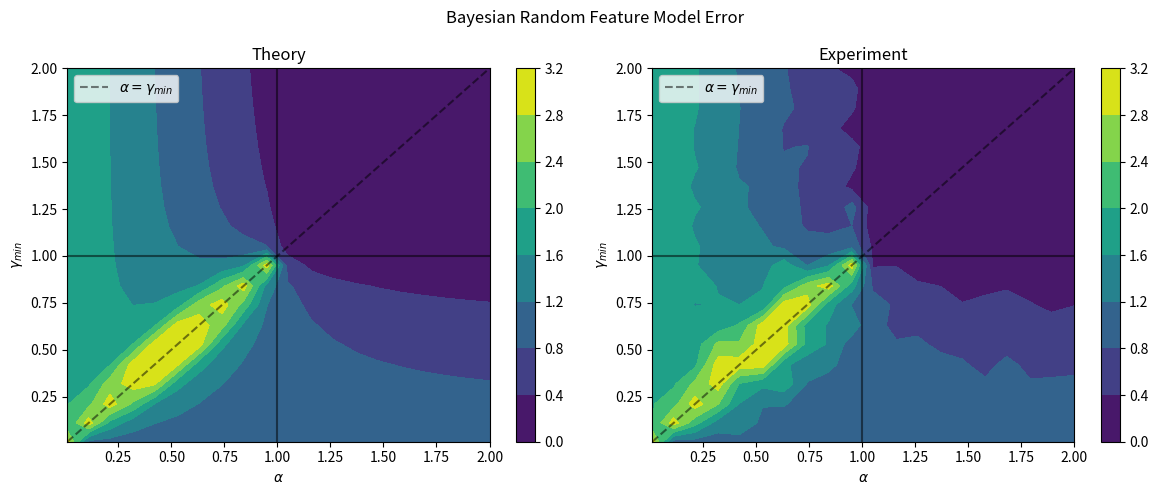

Python code for this plot: (Note: this script raises an exception after producing the figure.)
"""BNN scratch work

This notebook numerically validates generalization results for finite-width
BNNs

author: William Tong (wtong@g.harvard.edu)
"""

# <codecell>
import numpy as np
import matplotlib.pyplot as plt
from tqdm import tqdm

# <codecell>
# sample data and compute error

# TODO: make into PyTorch dataset?
# def build_sample(points, dims=2, hidden_widths=None, sigma=1):
#     if hidden_widths == None:
#         Us = []
#         w_l = np.random.normal(loc=0, scale=sigma, size=(dims, 1))
#     else:
#         d_pairs = zip([dims] + hidden_widths[:-1], hidden_widths)
#         Us = [np.random.randn(*pair) for pair in d_pairs]
#         v = np.random.randn(hidden_widths[-1], 1)
        
#         raw_prod = np.linalg.multi_dot(Us + [v])
#         scale = sigma / (np.sqrt(np.prod(hidden_widths)))
#         w_l = scale * raw_prod
    
#     raw_w_target = np.random.random(size=(dims, 1))
#     w_target = dims * (raw_w_target / np.linalg.norm(raw_w_target))

#     X = np.random.randn(points, dims)
#     y = (1 / np.sqrt(dims)) * X @ w_target

#     return Us, X, w_target

def build_sample(points, dims, hidden_widths, eta=0):
    d_pairs = zip([dims] + hidden_widths[:-1], hidden_widths)
    Us = [np.random.randn(*pair) for pair in d_pairs]

    raw_w_target = np.random.random(size=(dims, 1))
    w_target = np.sqrt(dims) * (raw_w_target / np.linalg.norm(raw_w_target))

    X = np.random.randn(points, dims)
    y = (1 / np.sqrt(dims)) * X @ w_target + eta * np.random.randn(X.shape[0], 1)
    return Us, X, y, w_target


# def _bias_deep_rr_p_small(F, X, w):
#     d = X.shape[1]

#     prod1 = (1 / d) * np.linalg.multi_dot([
#         w.T, X.T, np.linalg.pinv(X @ F @ F.T @ X.T),
#         X, F, F.T, F, F.T, X.T,
#         np.linalg.pinv(X @ F @ F.T @ X.T), X, w
#     ]).flatten()[0]
#     prod2 = (2 / d) * np.linalg.multi_dot([
#         w.T, F, F.T, X.T, np.linalg.pinv(X @ F @ F.T @ X.T),
#         X, w
#     ]).flatten()[0]
#     return prod1 - prod2 + 1


# def _var_deep_rr_p_small(F, X, w):
#     tr1 = np.trace(F @ F.T)
#     tr2 = np.trace(np.linalg.multi_dot([
#         X, F, F.T, F, F.T, X.T, np.linalg.pinv(X @ F @ F.T @ X.T)
#     ]))
#     return tr1 - tr2

def _exp_deep_rr_p_small(F, X, y, w):
    d = X.shape[1]

    bias_vec = np.linalg.multi_dot([
        np.sqrt(d) * F, F.T, X.T, np.linalg.pinv(X @ F @ F.T @ X.T), y
    ]) - w

    tr1 = np.trace(F @ F.T)
    tr2 = np.trace(np.linalg.multi_dot([
        F, F.T, X.T, np.linalg.pinv(X @ F @ F.T @ X.T), X, F, F.T
    ]))

    return (1 / d) * (bias_vec.T @ bias_vec) + (tr1 - tr2)


# TODO: old func
# def _exp_deep_rr_p_large_n_small(A, X, y, w):
#     d = X.shape[1]
#     prod1 = (1 / d) * np.linalg.multi_dot([
#         w.T, X.T, X, A, np.linalg.pinv(A.T @ X.T @ X @ A), 
#         A.T, A, 
#         np.linalg.pinv(A.T @ X.T @ X @ A), A.T, X.T, X, w
#     ]).flatten()[0]
#     prod2 = (2 / d) * np.linalg.multi_dot([
#         w.T, A, np.linalg.pinv(A.T @ X.T @ X @ A),
#         A.T, X.T, X, w
#     ]).flatten()[0]
#     return prod1 - prod2 + 1


def _exp_deep_rr_p_large_n_small(A, X, y, w):
    d = X.shape[1]

    bias_vec = np.linalg.multi_dot([
        np.sqrt(d) * A, np.linalg.pinv(A.T @ X.T @ X @ A), A.T, X.T, y
    ]) - w

    return (1 / d) * bias_vec.T @ bias_vec


def _exp_deep_rr_p_large_n_large(F, X, y, w):
    d = X.shape[1]

    bias_vec = np.sqrt(d) * np.linalg.pinv(X.T @ X) @ X.T @ y - w
    return (1/d) * bias_vec.T @ bias_vec


def _theory_deep_rr_p_small(a, sig, gs, eta=0):
    term1 = sig ** 2 * (1 - a) * np.prod((gs - a) / gs)
    term2 = (1 - a) * (1 + np.sum(a / (gs - a)))
    noise_term = (a / (1 - a) + np.sum(a / (gs - a))) * eta ** 2

    return term1 + term2 + noise_term


def _theory_deep_rr_p_large_n_small(a, gs, eta=0):
    g_min = np.min(gs)
    return a * (1 - g_min) / (a - g_min) + (g_min / (a - g_min)) * eta ** 2


def _theory_deep_rr_p_large_n_large(a, eta=0):
    return (eta ** 2) / (a - 1)


def compute_loss(p, d, ns, sig, eta, iters=5):
    a = p / d
    gs = np.array(ns) / d

    theory_err = 0
    exp_err = 0
    exp_std = 0

    if p < np.min([d] + ns):
        # print('Regime: small p')
        theory_err = _theory_deep_rr_p_small(a, sig, gs, eta=eta)

        exp_errs = []
        for _ in range(iters):
            Us, X, y, w = build_sample(p, hidden_widths=ns, dims=d, eta=eta)
            if len(Us) > 1:
                Us_prod = np.linalg.multi_dot(Us)
            else:
                Us_prod = Us[0]

            F = (sig / np.sqrt(np.prod([d] + ns))) * Us_prod
            
            err = _exp_deep_rr_p_small(F, X, y, w)
            exp_errs.append(err)
        
        exp_err = np.mean(exp_errs)
        exp_std = np.std(exp_errs)

    elif p > np.min(ns) and np.min(ns) < d:
        # print('Regime: large p, small n')
        theory_err = _theory_deep_rr_p_large_n_small(a, gs, eta=eta)

        exp_errs = []
        for _ in range(iters):
            Us, X, y, w = build_sample(p, hidden_widths=ns, dims=d)
            min_idx = np.argmin(ns)
            if min_idx != 0:
                Us_prod = np.linalg.multi_dot(Us[:min_idx + 1]) 
            else:
                Us_prod = Us[0]

            A = (sig / np.sqrt(np.prod([d] + ns[:min_idx + 1]))) * Us_prod
            err = _exp_deep_rr_p_large_n_small(A, X, y, w)
            exp_errs.append(err)
        
        exp_err = np.mean(exp_errs)
        exp_std = np.std(exp_errs)
    
    elif p == np.min(ns) and p < d:
        theory_err = 999
        exp_err = 999

    elif eta > 0 and p > d and np.min(ns) > d:
        # print('Regime: large p, large n')
        theory_err = _theory_deep_rr_p_large_n_large(a, eta)

        exp_errs = []
        for _ in range(iters):
            _, X, y, w = build_sample(p, hidden_widths=ns, dims=d, eta=eta)
            
            err = _exp_deep_rr_p_large_n_large(None, X, y, w)
            exp_errs.append(err)
        
        exp_err = np.mean(exp_errs)
        exp_std = np.std(exp_errs)

    return theory_err, exp_err, exp_std
        

# theory_err, exp_err, exp_std = compute_loss(p=5, d=10, ns=[20, 20], sig=1, eta=0, iters=5000)
# print('theor_err', theory_err)
# print('  exp_err', exp_err)
# print('  exp_std', exp_std)


# sig = 1
# d = 10
# ns = [15, 20, 30]
# p = 5

# a = p / d
# gs = np.array(ns) / d

# Us, X, w = build_sample(p, hidden_widths=ns, dims=d, sigma=sig)
# # A = (sig / np.sqrt(d * 5)) * Us[0]
# F = (sig / np.sqrt(np.prod([d] + ns))) * np.linalg.multi_dot(Us)
# err = _bias_deep_rr_p_small(F, X, w) + _var_deep_rr_p_small(F, X, w)
# theor = _theory_deep_rr_p_small(a, sig, gs)
# # err = _bias_deep_rr_p_large_n_small(A, X, w)
# # theor = _theory_deep_rr_p_large_n_small(a, gs)
# print("err", err)
# print('theor', theor)
    


# %%
# Build plots
res = 20

d = 100
ps = np.linspace(1, 200, num=res).astype(int)
ns = np.linspace(1, 200, num=res).astype(int)

sig = 1
eta = 0.1 # TODO: iterate with different eta's and layer plots
iters = 5

theor_vals = np.zeros(res ** 2)
exp_vals = np.zeros(res ** 2)
exp_stds = np.zeros(res ** 2)

pp, nn = np.meshgrid(ps, ns)
for i, (p, n) in tqdm(enumerate(zip(pp.ravel(), nn.ravel())), total=res ** 2):
    theor, exp, exp_std = compute_loss(p, d, [n], sig=sig, iters=iters, eta=eta)
    theor_vals[i] = theor
    exp_vals[i] = exp
    exp_stds[i] = exp_std

theor_vals = theor_vals.reshape((res, res))
exp_vals = exp_vals.reshape((res, res))
exp_stds = exp_stds.reshape((res, res))

# <codecell>
# clipping correction
clip_const = 3
consts = clip_const * np.ones(theor_vals.shape)

theor_vals_clip = np.where(theor_vals > clip_const, consts, theor_vals)
exp_vals_clip = np.where(exp_vals > clip_const, consts, exp_vals)

# <codecell>
fig, axs = plt.subplots(1, 2, figsize=(12, 5))
levels = np.linspace(0, 3, 10)

ctr0 = axs[0].contourf(pp / d, nn / d, theor_vals_clip)
axs[0].plot((0.01, 2), (0.01, 2), linewidth=1.5, linestyle='dashed', color='black', alpha=0.5, label=r'$\alpha = \gamma_{min}$')
axs[0].plot((0.01, 2), (1, 1), linewidth=1.5, color='black', alpha=0.5)
axs[0].plot((1, 1), (0.01, 2), linewidth=1.5, color='black', alpha=0.5)
axs[0].legend()

axs[0].set_title('Theory')
axs[0].set_xlabel(r'$\alpha$')
axs[0].set_ylabel(r'$\gamma_{min}$')

ctr1 = axs[1].contourf(pp / d, nn / d, exp_vals_clip)
axs[1].plot((0.01, 2), (0.01, 2), linewidth=1.5, linestyle='dashed', color='black', alpha=0.5, label=r'$\alpha = \gamma_{min}$')
axs[1].plot((0.01, 2), (1, 1), linewidth=1.5, color='black', alpha=0.5)
axs[1].plot((1, 1), (0.01, 2), linewidth=1.5, color='black', alpha=0.5)
axs[1].legend()

axs[1].set_title('Experiment')
axs[1].set_xlabel(r'$\alpha$')
axs[1].set_ylabel(r'$\gamma_{min}$')

fig.colorbar(ctr0, ax=axs[0])
fig.colorbar(ctr1, ax=axs[1])

fig.suptitle('Bayesian Random Feature Model Error')
fig.tight_layout()
plt.savefig('fig/bnn_rf_error_contour.png')

# %%
def _extract_from_frac(frac):
    n_idx = int(frac * len(nn.ravel()))
    n = nn.ravel()[n_idx]

    idxs = nn == n
    ps = pp[idxs]
    theor = theor_vals[idxs]
    exp = exp_vals[idxs]
    exp_std = exp_stds[idxs]

    return n, ps, theor, exp, exp_std
    

fig, axs = plt.subplots(1, 2, figsize=(15, 6))

n, p, theor, exp, exp_std = _extract_from_frac(0.25)
axs[0].plot(p / d, exp, label='Experiment', linewidth=2, color='black')
axs[0].plot(p / d, theor, label='Theory', linewidth=2, color='red', linestyle='dashed', alpha=0.8)
axs[0].fill_between(p / d, exp - (2 * exp_std / np.sqrt(iters)), exp + (2 * exp_std / np.sqrt(iters)), alpha=0.7, label='95% CI')
axs[0].set_ylim(-.1, 5)

axs[0].set_title(fr'$\gamma = {n}$')
axs[0].set_xlabel(r'$\alpha$')
axs[0].set_ylabel('Error')

axs[0].axhline(y=0, color='k')
axs[0].axvline(x=0, color='k')
axs[0].grid(visible=True)
axs[0].legend()


n, p, theor, exp, exp_std = _extract_from_frac(0.75)
axs[1].plot(p / d, exp, label='Experiment', linewidth=2, color='black')
axs[1].plot(p / d, theor, label='Theory', linewidth=2, color='red', linestyle='dashed', alpha=0.8)
axs[1].fill_between(p / d, exp - (2 * exp_std / np.sqrt(iters)), exp + (2 * exp_std / np.sqrt(iters)), alpha=0.7, label='95% CI')

axs[1].set_title(fr'$\gamma = {n}$')
axs[1].set_xlabel(r'$\alpha$')
axs[1].set_ylabel('Error')

axs[1].axhline(y=0, color='k')
axs[1].axvline(x=0, color='k')
axs[1].grid(visible=True)
axs[1].legend()

fig.suptitle('Cross sections of error surface')
fig.tight_layout()

plt.savefig('fig/bnn_rf_cross_section.png')

# %%
